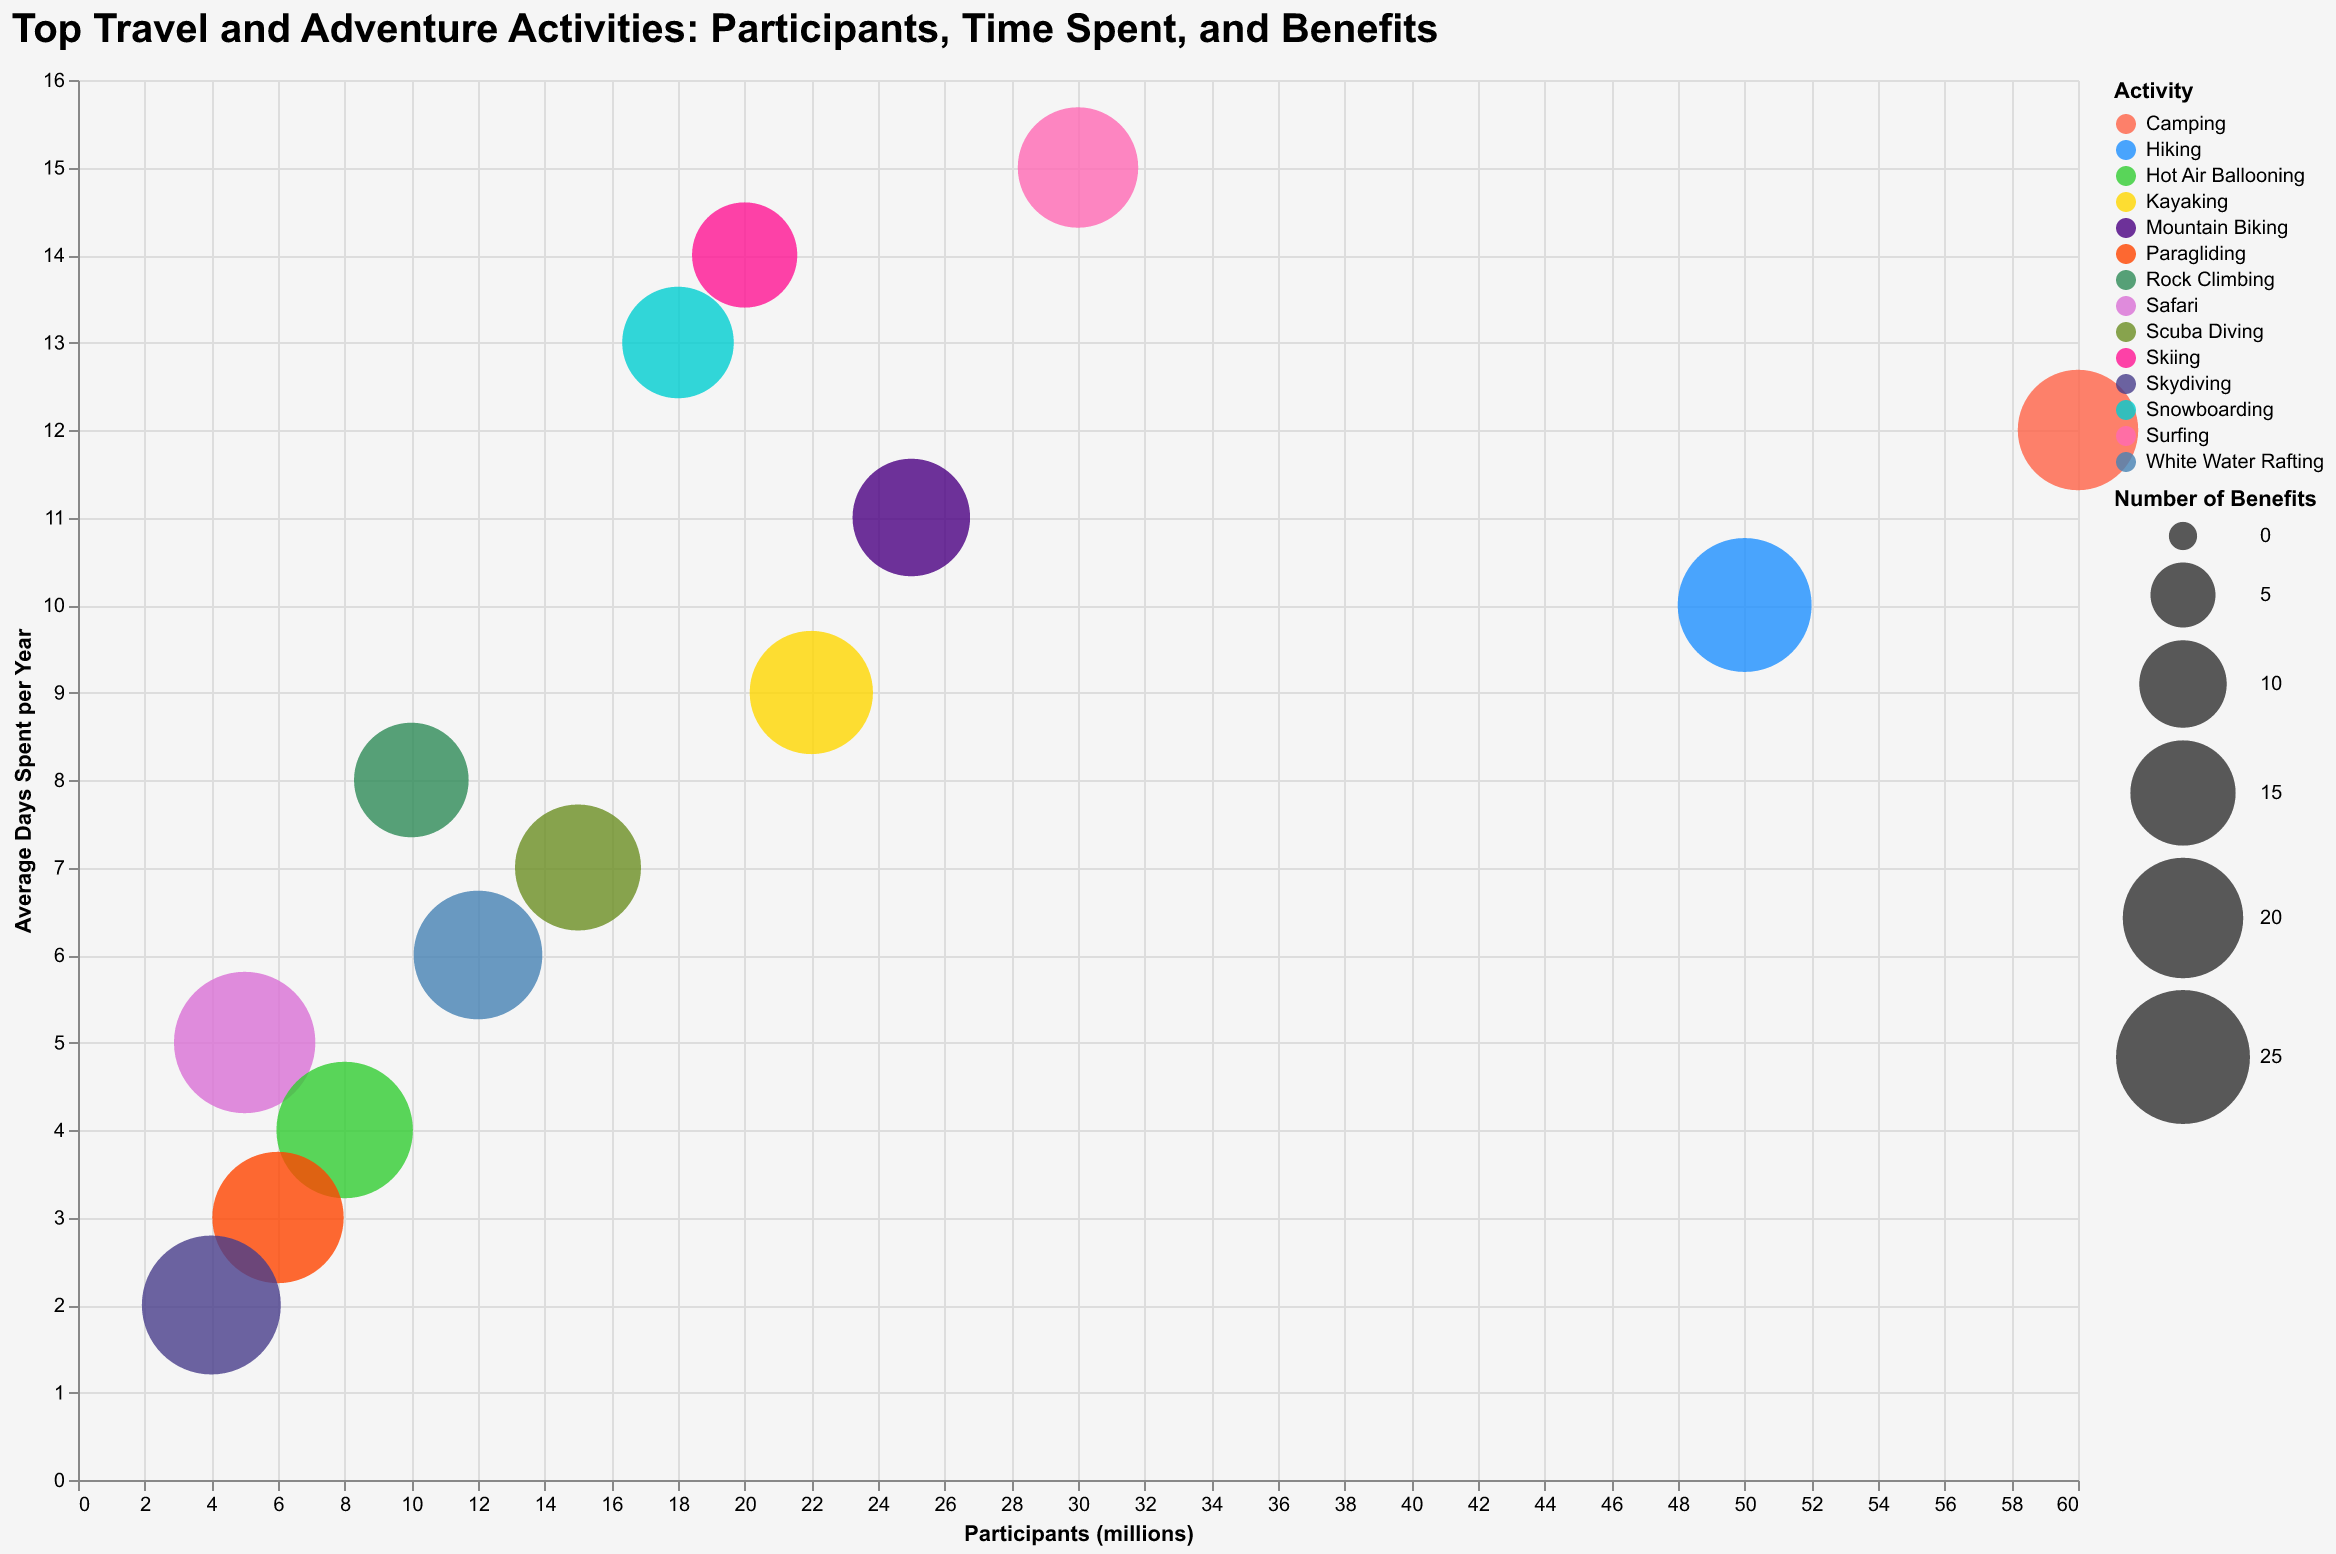

Source data for this figure (header and first rows):
Activity, Participants (millions), Avg Days/Year, Benefits
Hiking, 50, 10, 25
Camping, 60, 12, 20
Scuba Diving, 15, 7, 22
Rock Climbing, 10, 8, 18
Safari, 5, 5, 28
Skiing, 20, 14, 15
Snowboarding, 18, 13, 17
Mountain Biking, 25, 11, 19
Kayaking, 22, 9, 21
Hot Air Ballooning, 8, 4, 26
Paragliding, 6, 3, 24
Surfing, 30, 15, 20
Skydiving, 4, 2, 27
White Water Rafting, 12, 6, 23
